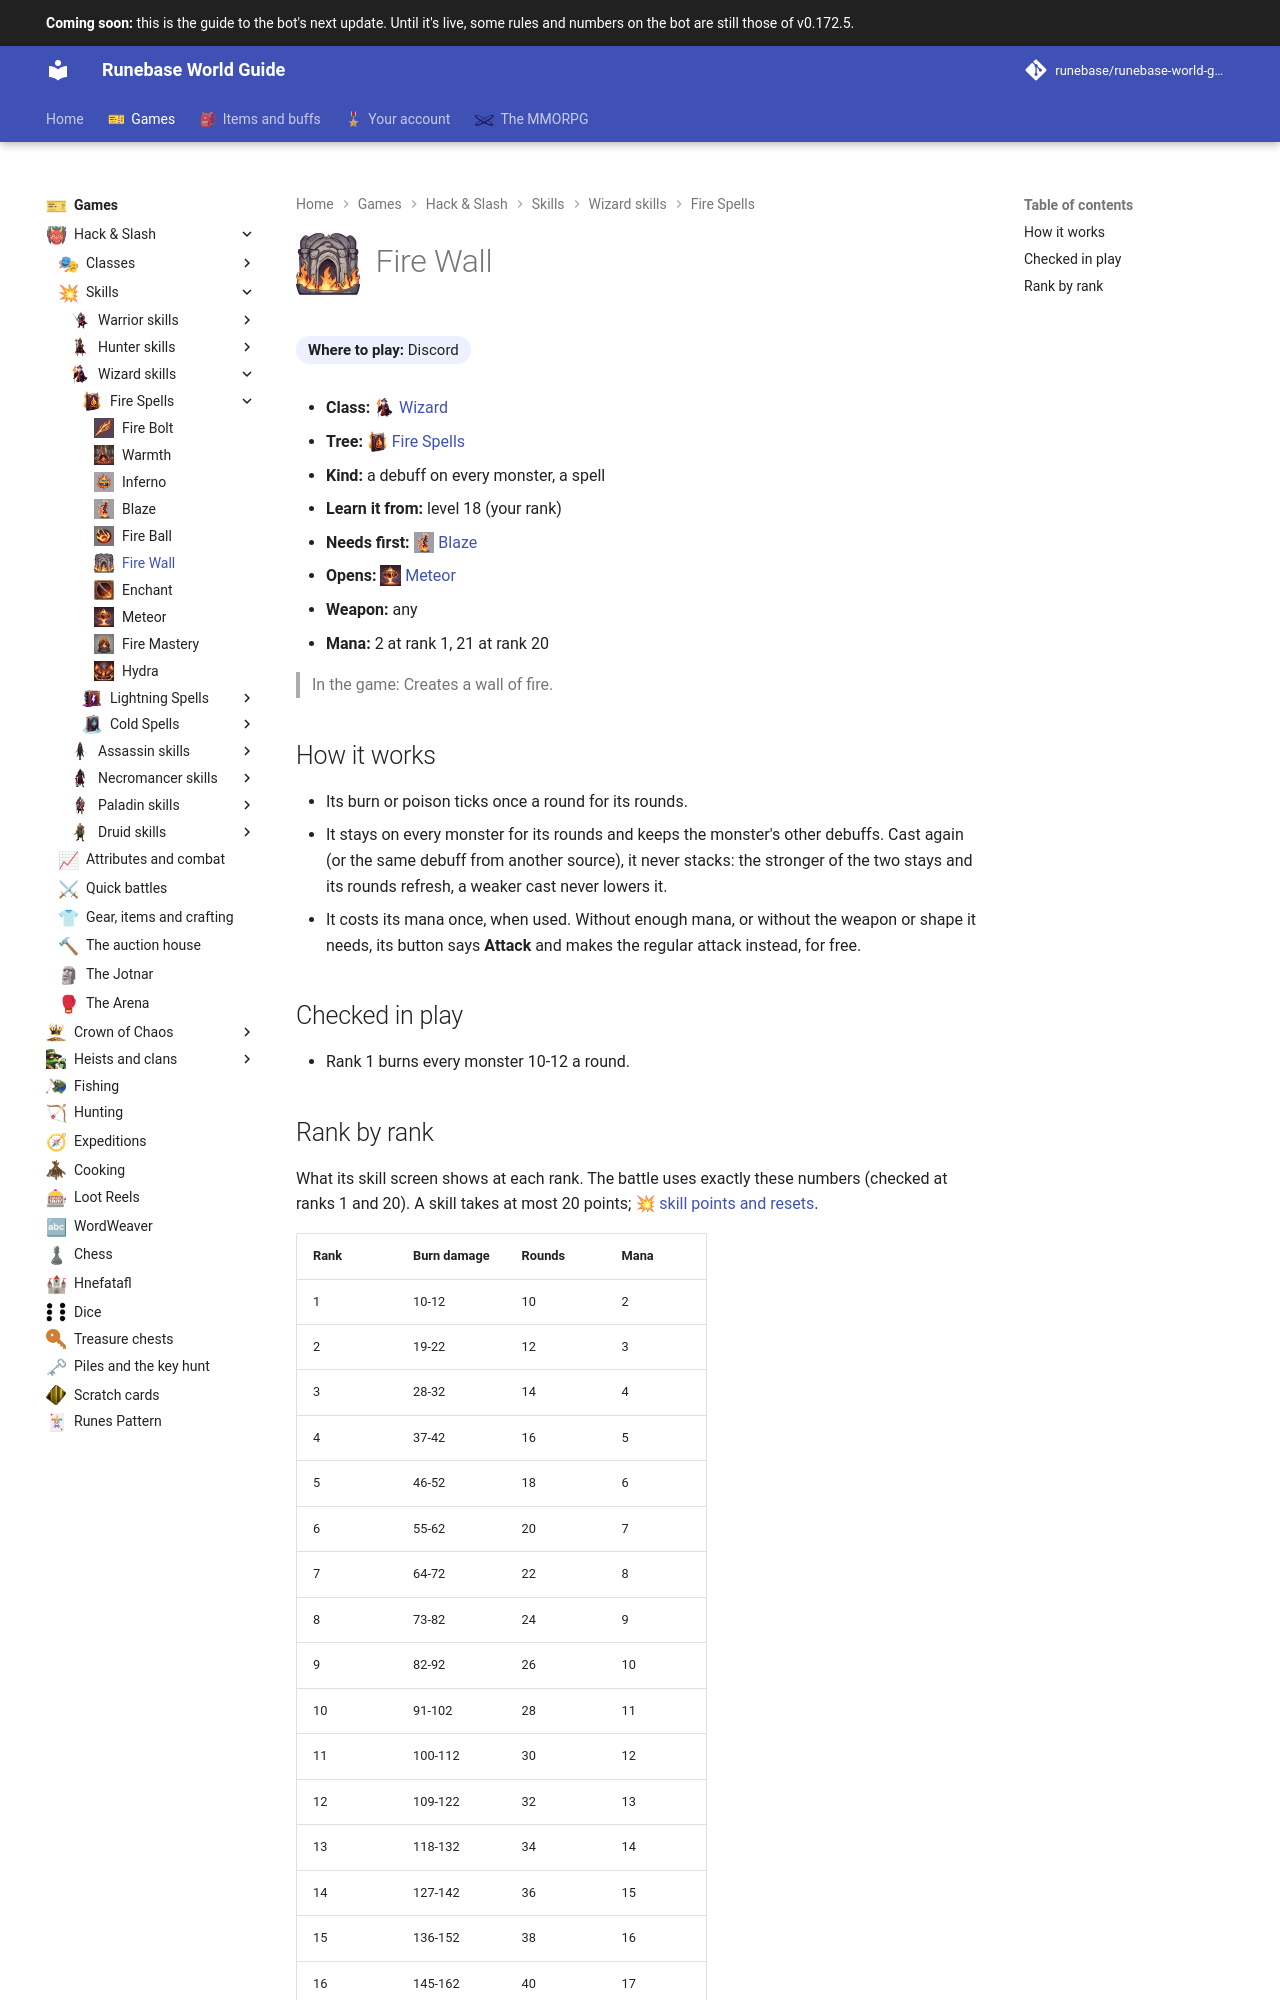

repository: Runebase/runebase-world-guide · page: next/games/hack-and-slash/skills/wizard/fire-spells/fire-wall/index.html · generator: mkdocs

---
title: "Fire Wall"
icon: guide/nav
nav_icon: "assets/icons/skill/wizard/fire-wall.webp"
---

# ![Fire Wall](../../../../../assets/icons/skill/wizard/fire-wall.webp){ .gi .gi-title width="64" height="64" loading="lazy" } Fire Wall

**Where to play:** Discord
{ .where-to-play }

- **Class:** <span class="gi-m">![](../../../../../assets/icons/class/wizard.webp){ .gi .gi-mention width="20" height="20" loading="lazy" }&nbsp;[Wizard](../../../classes/wizard.md)</span>
- **Tree:** <span class="gi-m">![](../../../../../assets/icons/skill-tree/fire-spells.webp){ .gi .gi-mention width="20" height="20" loading="lazy" }&nbsp;[Fire Spells](index.md)</span>
- **Kind:** a debuff on every monster, a spell
- **Learn it from:** level 18 (your rank)
- **Needs first:** <span class="gi-m">![](../../../../../assets/icons/skill/wizard/blaze.webp){ .gi .gi-mention width="20" height="20" loading="lazy" }&nbsp;[Blaze](blaze.md)</span>
- **Opens:** <span class="gi-m">![](../../../../../assets/icons/skill/wizard/meteor.webp){ .gi .gi-mention width="20" height="20" loading="lazy" }&nbsp;[Meteor](meteor.md)</span>
- **Weapon:** any
- **Mana:** 2 at rank 1, 21 at rank 20

> In the game: Creates a wall of fire.

## How it works

- Its burn or poison ticks once a round for its rounds.
- It stays on every monster for its rounds and keeps the monster's other debuffs. Cast again (or the same debuff from another source), it never stacks: the stronger of the two stays and its rounds refresh, a weaker cast never lowers it.
- It costs its mana once, when used. Without enough mana, or without the weapon or shape it needs, its button says **Attack** and makes the regular attack instead, for free.

## Checked in play

- Rank 1 burns every monster 10-12 a round.
